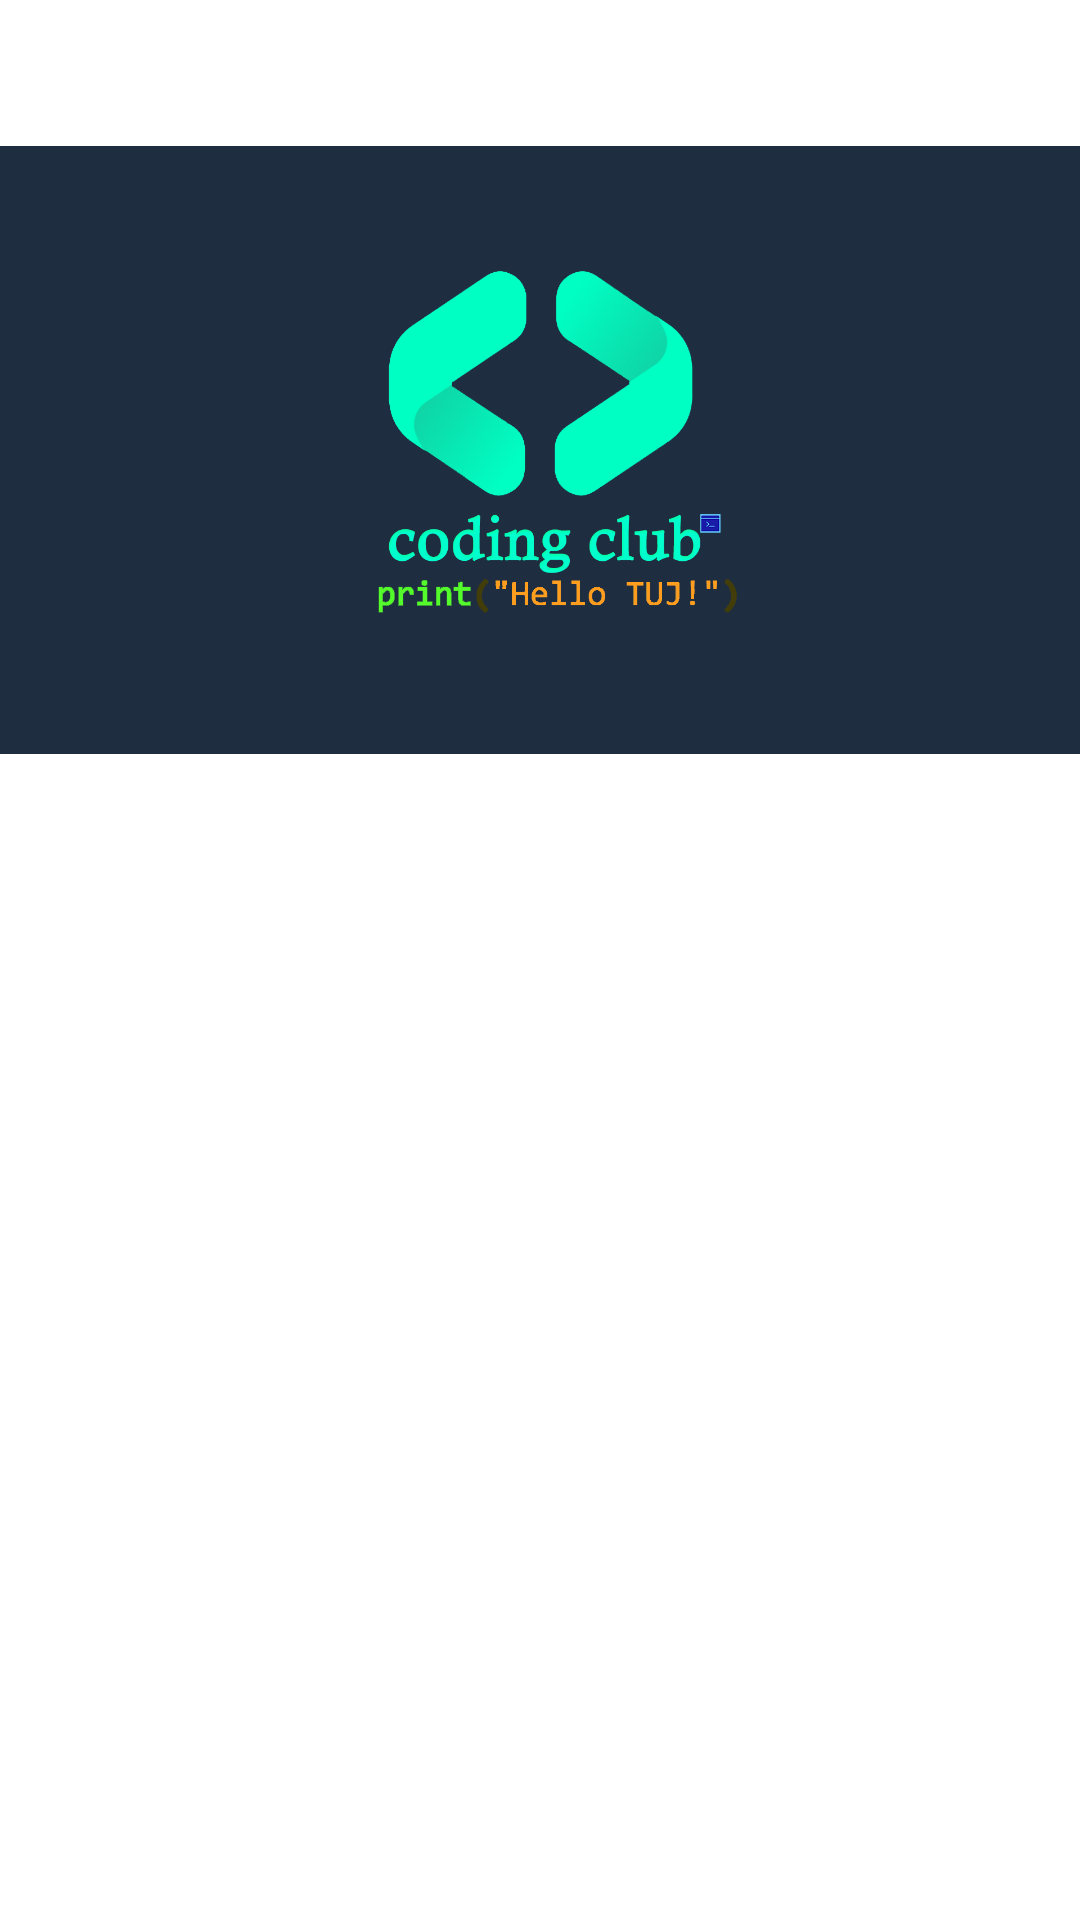

Android layout source for this screen:
<!-- AndroidManifest.xml: application theme Theme.example -->
<!-- res/layout/recyclerview_item_main.xml -->
<?xml version="1.0" encoding="utf-8"?>
<androidx.constraintlayout.widget.ConstraintLayout xmlns:android="http://schemas.android.com/apk/res/android"
    xmlns:app="http://schemas.android.com/apk/res-auto"
    xmlns:tools="http://schemas.android.com/tools"
    android:layout_width="wrap_content"
    android:layout_height="wrap_content">

    <ImageView
        android:id="@+id/mainPageImage"
        android:layout_width="wrap_content"
        android:layout_height="300dp"
        app:layout_constraintEnd_toEndOf="parent"
        app:layout_constraintStart_toStartOf="parent"
        app:layout_constraintTop_toTopOf="parent"
        app:srcCompat="@drawable/logo" />
</androidx.constraintlayout.widget.ConstraintLayout>
<!-- resources referenced by this layout -->
<resources>
  <!-- drawable logo: png bitmap (drawable, 67056 bytes) -->
  <style name="Theme.example" parent="Theme.MaterialComponents.DayNight.DarkActionBar">
              <item name="windowActionBar">false</item>
              <item name="windowNoTitle">true</item>
  
      </style>
</resources>
